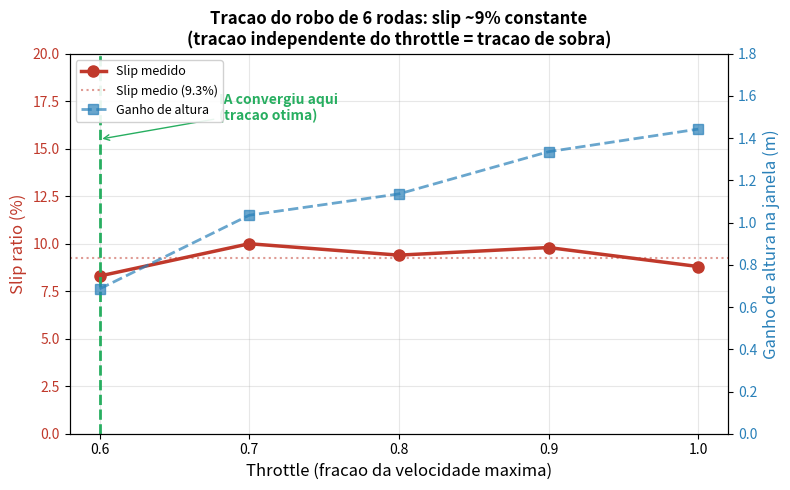

Python code for this plot:
"""
grafico_tracao.py - Gera o grafico slip x throttle do robo de 6 rodas (pro slide).

Usa os dados ja medidos por medir_tracao.py. Plota:
  1. slip (%) x throttle  -> linha quase reta ~9% = "tracao de sobra"
  2. linha vertical no throttle onde a IA convergiu (~0.6)
  3. (eixo secundario) ganho de altura x throttle, pra mostrar o trade-off

Saida: salva 'grafico_tracao.png' (300 dpi, pronto pra colar no PowerPoint)
e tambem abre a janela na tela.

Como usar:
    python grafico_tracao.py
"""

import matplotlib.pyplot as plt

# ----------------------------------------------------------------------
# DADOS MEDIDOS (de medir_tracao.py - cena Calango_6Roda)
# ----------------------------------------------------------------------
throttle = [0.6, 0.7, 0.8, 0.9, 1.0]
slip_pct = [8.3, 10.0, 9.4, 9.8, 8.8]    # %
ganho_m  = [0.686, 1.035, 1.136, 1.336, 1.443]  # m por janela de medicao

THROTTLE_IA = 0.60   # onde a IA convergiu (acao ~0.00-0.03 -> throttle 0.60-0.61)
SLIP_MEDIO  = sum(slip_pct) / len(slip_pct)


def main():
    fig, ax1 = plt.subplots(figsize=(8, 5))

    # --- Eixo 1: slip x throttle ---
    cor_slip = "#c0392b"
    ax1.plot(throttle, slip_pct, "o-", color=cor_slip, linewidth=2.5,
             markersize=8, label="Slip medido")
    ax1.axhline(SLIP_MEDIO, color=cor_slip, linestyle=":", alpha=0.5,
                label=f"Slip medio ({SLIP_MEDIO:.1f}%)")
    ax1.set_xlabel("Throttle (fracao da velocidade maxima)", fontsize=12)
    ax1.set_ylabel("Slip ratio (%)", color=cor_slip, fontsize=12)
    ax1.tick_params(axis="y", labelcolor=cor_slip)
    ax1.set_ylim(0, 20)
    ax1.set_xticks(throttle)
    ax1.grid(True, alpha=0.3)

    # --- Linha vertical: onde a IA convergiu ---
    ax1.axvline(THROTTLE_IA, color="#27ae60", linestyle="--", linewidth=2)
    ax1.annotate("IA convergiu aqui\n(tracao otima)",
                 xy=(THROTTLE_IA, 15.5), xytext=(0.68, 16.5),
                 color="#27ae60", fontsize=10, fontweight="bold",
                 arrowprops=dict(arrowstyle="->", color="#27ae60"))

    # --- Eixo 2: ganho de altura x throttle ---
    ax2 = ax1.twinx()
    cor_ganho = "#2980b9"
    ax2.plot(throttle, ganho_m, "s--", color=cor_ganho, linewidth=2,
             markersize=7, alpha=0.7, label="Ganho de altura")
    ax2.set_ylabel("Ganho de altura na janela (m)", color=cor_ganho, fontsize=12)
    ax2.tick_params(axis="y", labelcolor=cor_ganho)
    ax2.set_ylim(0, 1.8)

    # --- Titulo e legenda combinada ---
    plt.title("Tracao do robo de 6 rodas: slip ~9% constante\n"
              "(tracao independente do throttle = tracao de sobra)",
              fontsize=12, fontweight="bold")

    linhas1, labels1 = ax1.get_legend_handles_labels()
    linhas2, labels2 = ax2.get_legend_handles_labels()
    ax1.legend(linhas1 + linhas2, labels1 + labels2,
               loc="upper left", fontsize=9, framealpha=0.9)

    fig.tight_layout()
    fig.savefig("grafico_tracao.png", dpi=300, bbox_inches="tight")
    print("  Grafico salvo em: grafico_tracao.png")
    plt.show()


if __name__ == "__main__":
    main()
